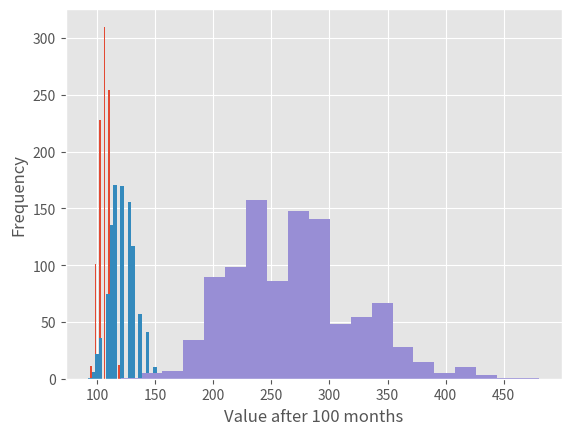

This figure's Python source:
from scipy.stats import bernoulli
import numpy as np
import matplotlib.pyplot as plt
%matplotlib inline
plt.style.use('ggplot')

def generate_returns(num_returns):
    p = 0.5
    return 0.01 + (bernoulli.rvs(p, size=num_returns)-0.5)*0.04
print(generate_returns(6))

final_values = [100*np.prod(generate_returns(6)+1) for i in range(1,1000)]
plt.hist(final_values, bins=20)
plt.ylabel('Frequency')
plt.xlabel('Value after 6 months')
plt.show()

final_values = [100*np.prod(generate_returns(20)+1) for i in range(1,1000)]
plt.hist(final_values, bins=20)
plt.ylabel('Frequency')
plt.xlabel('Value after 20 months')
plt.show()

final_values = [100*np.prod(generate_returns(100)+1) for i in range(1,1000)]
plt.hist(final_values, bins=20)
plt.ylabel('Frequency')
plt.xlabel('Value after 100 months')
plt.show()